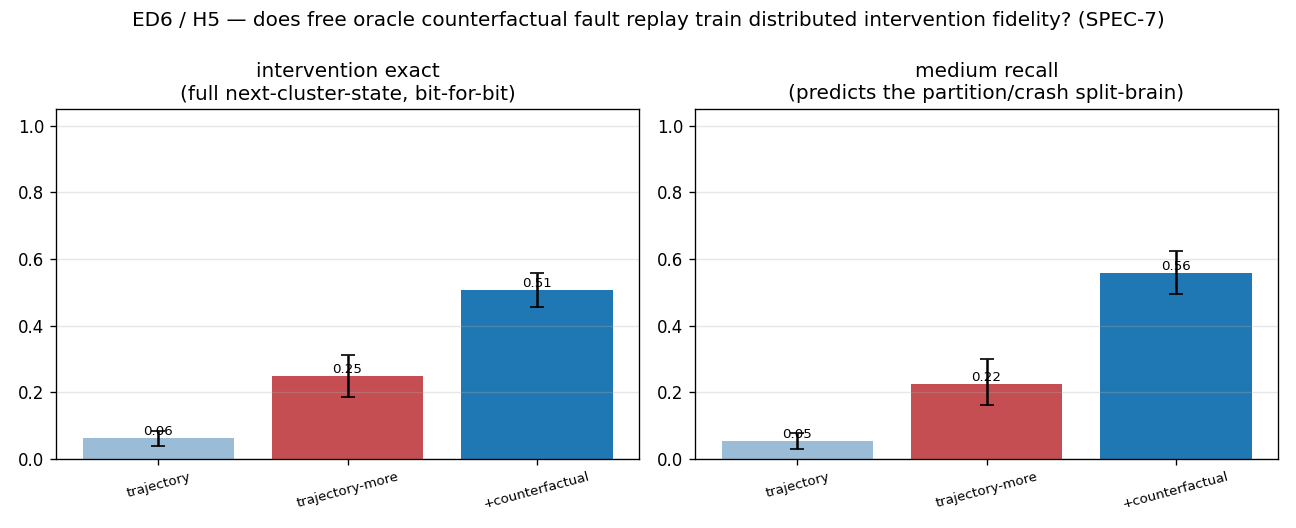

Values plotted in this chart, from the file beside it:
arm, metric, mean, ci_lo, ci_hi, n
trajectory, intervention_exact, 0.0625, 0.0365, 0.0833, 4
trajectory, medium_recall, 0.0539, 0.0293, 0.0782, 4
trajectory-more, intervention_exact, 0.2483, 0.1840, 0.3125, 4
trajectory-more, medium_recall, 0.2235, 0.1622, 0.2992, 4
+counterfactual, intervention_exact, 0.5069, 0.4549, 0.5590, 4
+counterfactual, medium_recall, 0.5585, 0.4936, 0.6234, 4
